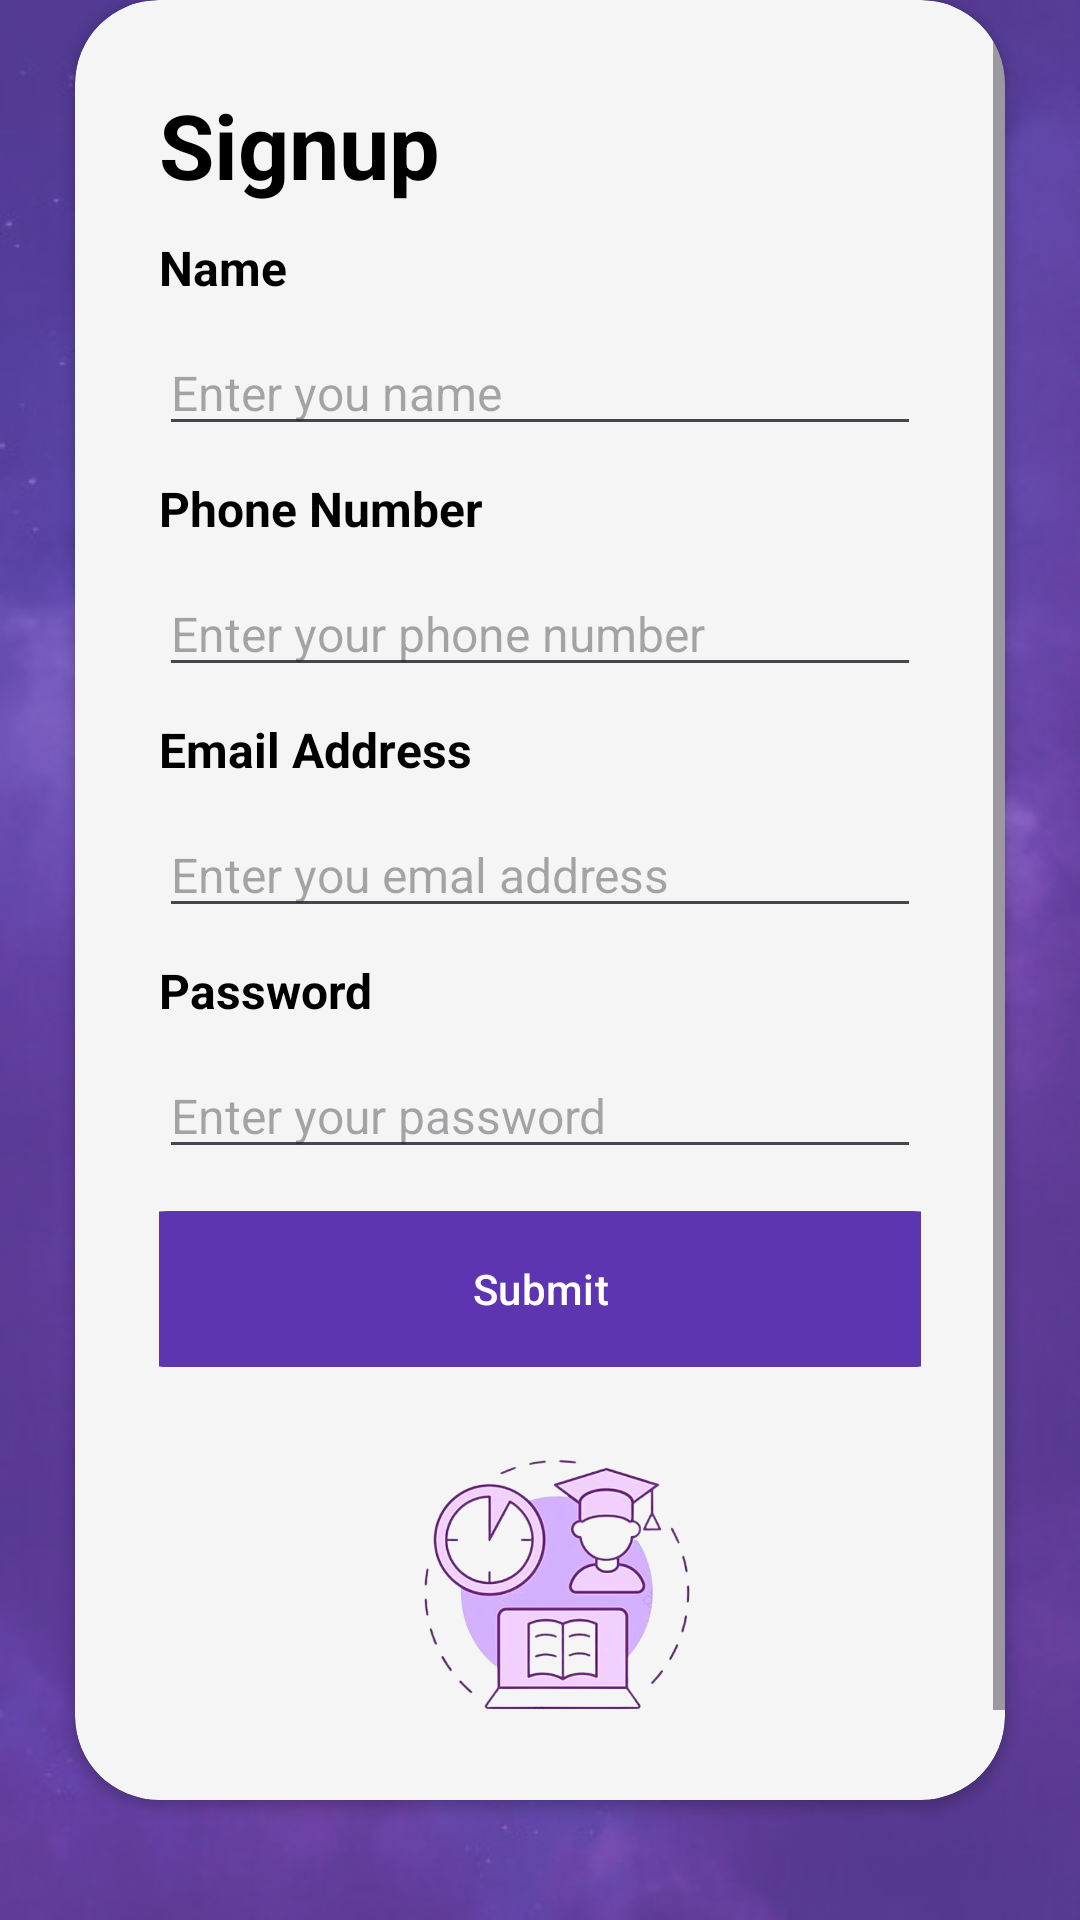

Android layout source for this screen:
<!-- AndroidManifest.xml: application theme Theme.Demo1 -->
<!-- res/layout/activity_signup.xml -->
<?xml version="1.0" encoding="utf-8"?>
<RelativeLayout xmlns:android="http://schemas.android.com/apk/res/android"

    xmlns:app="http://schemas.android.com/apk/res-auto"
    xmlns:tools="http://schemas.android.com/tools"
    android:id="@+id/signup_layout"
    android:layout_width="match_parent"
    android:layout_height="match_parent"
    android:background="@drawable/login"
    tools:context=".LoginActivity">

    <RelativeLayout
        android:layout_width="match_parent"
        android:layout_height="match_parent"
        android:background="@color/my_primary"
        android:alpha="0.7"/>
    <LinearLayout
        android:layout_width="match_parent"
        android:layout_height="wrap_content"
        android:orientation="vertical"
        android:padding="28dp">

        <ImageView
            android:layout_width="match_parent"
            android:layout_height="110dp"
            android:src="@drawable/signuplogo2">
        </ImageView>
    </LinearLayout>

    <androidx.cardview.widget.CardView
        android:layout_width="match_parent"
        android:layout_height="wrap_content"
        android:layout_centerInParent="true"
        android:layout_alignParentBottom="true"
        app:cardCornerRadius="28dp"
        android:layout_marginLeft="50dp"
        android:layout_marginBottom="40dp"
        app:cardBackgroundColor="@color/WhiteSmoke"
        >
        <ScrollView
            android:layout_width="match_parent"
            android:layout_height="match_parent">

            <LinearLayout
            android:layout_width="match_parent"
            android:layout_height="wrap_content"
            android:orientation="vertical"
            android:padding="28dp">

            <TextView
                android:layout_width="wrap_content"
                android:layout_height="wrap_content"
                android:text="Signup"
                android:textSize="30sp"
                android:textColor="@color/Black"
                android:textStyle="bold"
                android:layout_marginBottom="10dp"/>
            <TextView
                android:layout_width="wrap_content"
                android:layout_height="wrap_content"
                android:text="Name"
                android:textSize="16sp"
                android:inputType="textPersonName"
                android:textColor="@color/Black"
                android:textStyle="bold"
                android:layout_marginBottom="10dp"/>

            <EditText
                android:id="@+id/signup_name_ET"
                android:layout_width="match_parent"
                android:layout_height="wrap_content"
                android:inputType="textPersonName"
                android:hint="Enter you name"
                android:textSize="16sp"
                android:textColor="@color/Black"
                android:layout_marginBottom="10dp"/>

            <TextView
                android:layout_width="wrap_content"
                android:layout_height="wrap_content"
                android:text="Phone Number"
                android:textSize="16sp"
                android:textColor="@color/Black"
                android:textStyle="bold"
                android:layout_marginBottom="10dp"/>
            <EditText
                android:id="@+id/signup_phonenumber_ET"
                android:layout_width="match_parent"
                android:layout_height="wrap_content"
                android:inputType="number"
                android:hint="Enter your phone number"
                android:textSize="16sp"
                android:textColor="@color/Black"
                android:layout_marginBottom="10dp"/>

            <TextView
                android:layout_width="wrap_content"
                android:layout_height="wrap_content"
                android:text="Email Address"
                android:textSize="16sp"
                android:textColor="@color/Black"
                android:textStyle="bold"
                android:layout_marginBottom="10dp"/>

            <EditText
                android:id="@+id/signup_email_id_et"
                android:layout_width="match_parent"
                android:layout_height="wrap_content"
                android:inputType="textEmailAddress"
                android:hint="Enter you emal address"
                android:textSize="16sp"
                android:textColor="@color/Black"
                android:layout_marginBottom="10dp"/>

            <TextView
                android:layout_width="wrap_content"
                android:layout_height="wrap_content"
                android:text="Password"
                android:textSize="16sp"
                android:textColor="@color/Black"
                android:textStyle="bold"
                android:layout_marginBottom="10dp"/>
            <EditText
                android:id="@+id/signup_password_et"
                android:layout_width="match_parent"
                android:layout_height="wrap_content"
                android:inputType="textPassword"
                android:hint="Enter your password"
                android:textSize="16sp"
                android:textColor="@color/Black"
                android:layout_marginBottom="10dp"/>


            <RelativeLayout
                android:layout_width="300dp"
                android:layout_height="wrap_content"
                android:layout_gravity="center">

                <com.google.android.material.button.MaterialButton
                    android:id="@+id/submit_btn"
                    android:layout_width="match_parent"
                    android:layout_height="60dp"
                    android:text="Submit"
                    android:textSize="14sp"
                    app:cornerRadius="32dp"/>
            </RelativeLayout>

            <LinearLayout
                android:layout_width="wrap_content"
                android:layout_height="wrap_content"
                android:orientation="vertical"
                android:layout_gravity="center">

                <ImageView
                    android:layout_width="120dp"
                    android:layout_height="120dp"
                    android:layout_margin="12dp"
                    android:src="@drawable/signupfunnylogo"
                    android:layout_gravity="center"/>
            </LinearLayout>
        </LinearLayout>
        </ScrollView>

    </androidx.cardview.widget.CardView>

</RelativeLayout>
<!-- resources referenced by this layout -->
<resources>
  <color name="Black">#000000</color>
  <color name="WhiteSmoke">#F5F5F5</color>
  <color name="my_primary">#5E35B1</color>
  <!-- drawable login: jpeg bitmap (drawable, 36485 bytes) -->
  <!-- drawable signupfunnylogo: png bitmap (drawable, 151087 bytes) -->
  <!-- drawable signuplogo2: png bitmap (drawable, 36488 bytes) -->
  <style name="Theme.Demo1" parent="Base.Theme.Demo1" />
  <style name="Base.Theme.Demo1" parent="Theme.Material3.DayNight.NoActionBar">
          
          
          <item name="colorPrimary">@color/my_primary</item>
          <item name="colorPrimaryVariant">@color/my_primary</item>
          <item name="colorOnPrimary">@color/White</item>
  
          <item name="colorSecondary">@color/my_secondary</item>
          <item name="colorSecondaryVariant">@color/my_secondary</item>
          <item name="colorOnSecondary">@color/Black</item>
  
          <item name="android:statusBarColor">@color/my_primary</item>
  
      </style>
  <color name="White">#FFFFFF</color>
  <color name="my_secondary">#673AB7</color>
</resources>
